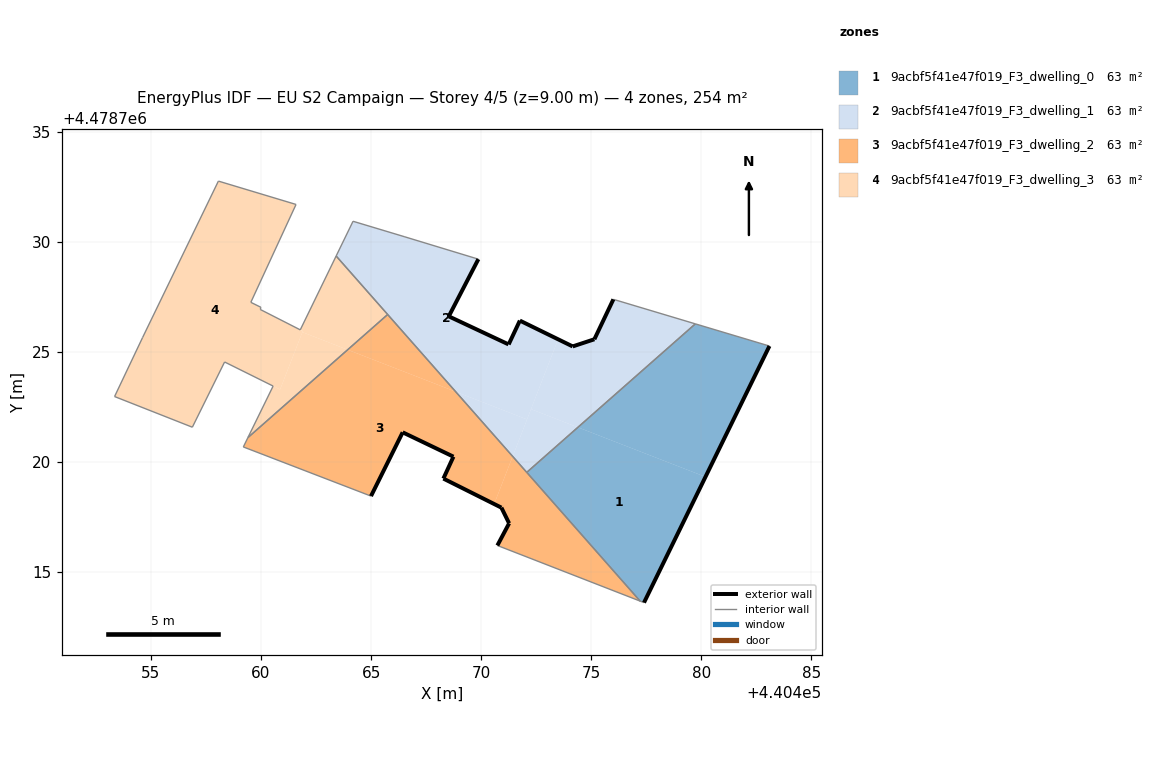
=== STOREY PLAN SPEC (per zone: floor XY polygon, exterior-wall plan segments, windows/doors) ===
zone 1: 9acbf5f41e47f019_F3_dwelling_0  (63.4 m²)
  floor: (440477.40, 4478713.60) (440480.19, 4478719.32) (440474.39, 4478721.57) (440472.07, 4478719.52) (440477.22, 4478713.67)
  floor: (440480.19, 4478719.32) (440483.10, 4478725.26) (440479.73, 4478726.26) (440474.39, 4478721.57)
  exterior wall: (440483.10, 4478725.26) – (440477.40, 4478713.60)  [13.0 m]
  interior walls: 4
zone 2: 9acbf5f41e47f019_F3_dwelling_1  (63.4 m²)
  floor: (440479.73, 4478726.26) (440476.01, 4478727.38) (440475.14, 4478725.57) (440474.16, 4478725.24) (440473.50, 4478725.56) (440472.27, 4478722.39) (440474.39, 4478721.57)
  floor: (440472.09, 4478721.92) (440473.50, 4478725.56) (440471.76, 4478726.41) (440471.25, 4478725.33) (440468.53, 4478726.61) (440469.87, 4478729.20) (440466.50, 4478730.23) (440464.18, 4478730.92) (440463.41, 4478729.35) (440468.84, 4478723.18)
  floor: (440471.43, 4478720.24) (440472.09, 4478721.92) (440468.84, 4478723.18)
  floor: (440474.39, 4478721.57) (440472.27, 4478722.39) (440471.43, 4478720.24) (440472.07, 4478719.52)
  exterior wall: (440471.76, 4478726.41) – (440474.16, 4478725.24)  [2.7 m]
  exterior wall: (440474.16, 4478725.24) – (440475.14, 4478725.57)  [1.0 m]
  exterior wall: (440475.14, 4478725.57) – (440476.01, 4478727.38)  [2.0 m]
  exterior wall: (440469.87, 4478729.20) – (440468.53, 4478726.61)  [2.9 m]
  exterior wall: (440468.53, 4478726.61) – (440471.24, 4478725.33)  [3.0 m]
  exterior wall: (440471.25, 4478725.33) – (440471.76, 4478726.41)  [1.2 m]
  interior walls: 7
zone 3: 9acbf5f41e47f019_F3_dwelling_2  (63.5 m²)
  floor: (440470.59, 4478718.08) (440471.43, 4478720.24) (440468.84, 4478723.18) (440463.94, 4478725.09) (440459.41, 4478721.10) (440459.20, 4478720.67) (440465.00, 4478718.44) (440466.44, 4478721.34) (440468.74, 4478720.23) (440468.28, 4478719.24)
  floor: (440477.22, 4478713.67) (440471.43, 4478720.24) (440470.59, 4478718.08) (440470.92, 4478717.92) (440471.27, 4478717.20) (440470.74, 4478716.20)
  floor: (440468.84, 4478723.18) (440465.75, 4478726.69) (440463.94, 4478725.09)
  exterior wall: (440470.74, 4478716.20) – (440471.27, 4478717.20)  [1.1 m]
  exterior wall: (440471.27, 4478717.20) – (440470.92, 4478717.92)  [0.8 m]
  exterior wall: (440470.92, 4478717.92) – (440468.28, 4478719.24)  [2.9 m]
  exterior wall: (440468.28, 4478719.24) – (440468.74, 4478720.23)  [1.1 m]
  exterior wall: (440468.74, 4478720.23) – (440466.44, 4478721.34)  [2.6 m]
  exterior wall: (440466.44, 4478721.34) – (440465.00, 4478718.44)  [3.2 m]
  interior walls: 6
zone 4: 9acbf5f41e47f019_F3_dwelling_3  (63.5 m²)
  floor: (440465.75, 4478726.69) (440463.41, 4478729.35) (440461.78, 4478725.99) (440461.90, 4478725.94) (440461.88, 4478725.89) (440463.94, 4478725.09)
  floor: (440460.87, 4478723.28) (440461.88, 4478725.89) (440461.90, 4478725.93) (440461.78, 4478725.99) (440459.97, 4478726.92) (440459.99, 4478727.02) (440459.54, 4478727.24) (440461.59, 4478731.69) (440458.07, 4478732.75) (440454.62, 4478725.65) (440453.35, 4478722.96) (440456.88, 4478721.57) (440458.35, 4478724.53) (440460.55, 4478723.44)
  floor: (440460.87, 4478723.28) (440460.55, 4478723.44) (440459.41, 4478721.10) (440463.94, 4478725.09) (440461.88, 4478725.89)
  interior walls: 14

=== DERIVED (storey summary) ===
Building: EU S2 Campaign
Storey: 4 of 5  (floor level z = 9.00 m)
Storey gross floor area: 253.8 m²
Zones on this storey: 4
  - 9acbf5f41e47f019_F3_dwelling_0: floor 63.4 m²; exterior wall 13.0 m (38.9 m²); WWR 0.0%
  - 9acbf5f41e47f019_F3_dwelling_1: floor 63.4 m²; exterior wall 12.8 m (38.5 m²); WWR 0.0%
  - 9acbf5f41e47f019_F3_dwelling_2: floor 63.5 m²; exterior wall 11.8 m (35.3 m²); WWR 0.0%
  - 9acbf5f41e47f019_F3_dwelling_3: floor 63.5 m²
Zone adjacency (shared interzone walls):
  - 9acbf5f41e47f019_F3_dwelling_0 ↔ 9acbf5f41e47f019_F3_dwelling_1
  - 9acbf5f41e47f019_F3_dwelling_0 ↔ 9acbf5f41e47f019_F3_dwelling_2
  - 9acbf5f41e47f019_F3_dwelling_1 ↔ 9acbf5f41e47f019_F3_dwelling_2
  - 9acbf5f41e47f019_F3_dwelling_1 ↔ 9acbf5f41e47f019_F3_dwelling_3
  - 9acbf5f41e47f019_F3_dwelling_2 ↔ 9acbf5f41e47f019_F3_dwelling_3